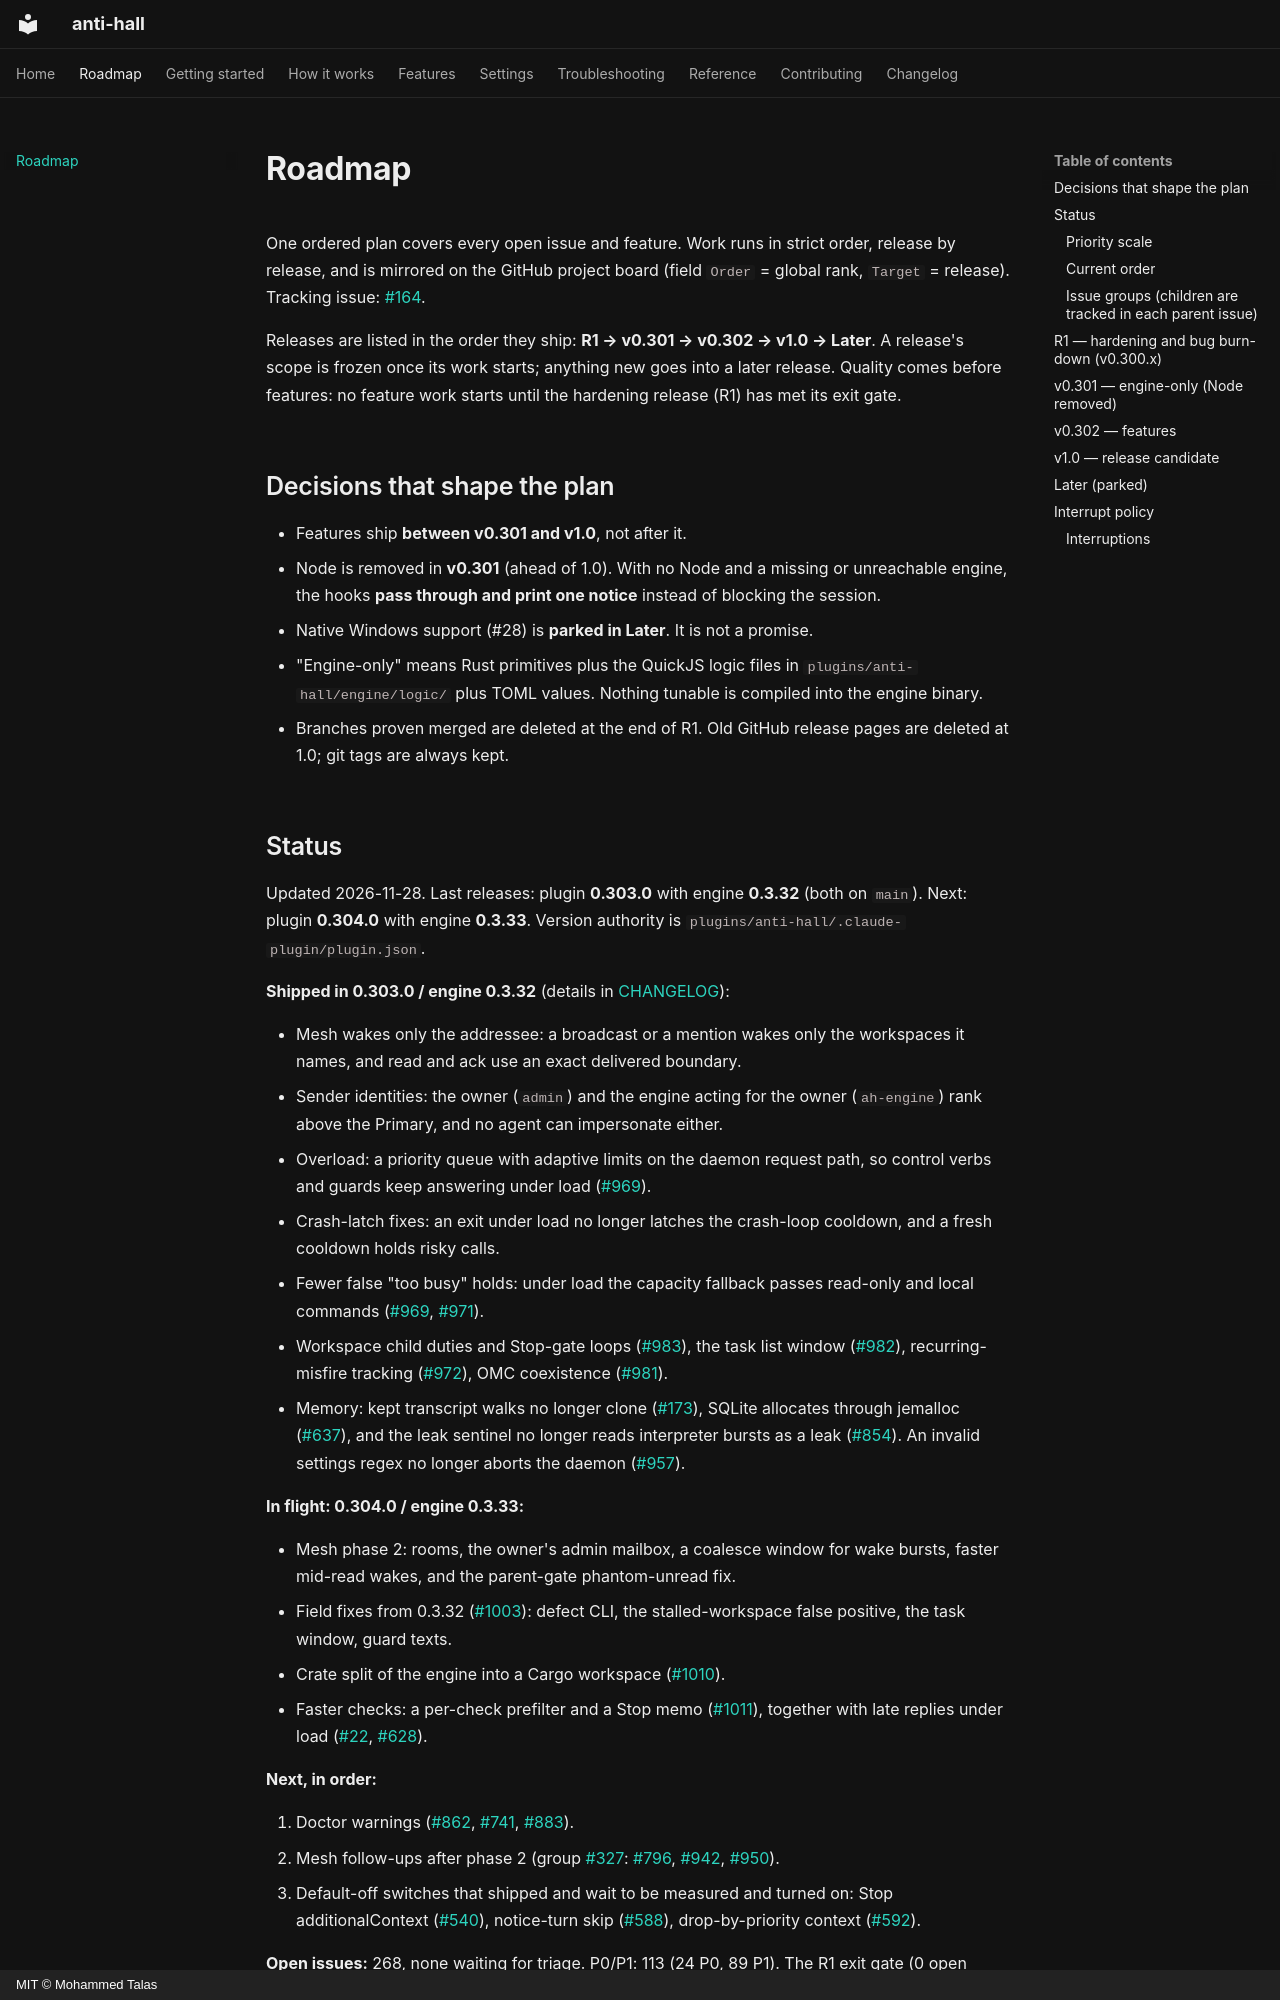

repository: talas9/anti-hall · page: ROADMAP/index.html · generator: mkdocs · copyright: MIT © Mohammed Talas

# Roadmap

One ordered plan covers every open issue and feature. Work runs in strict order, release by release, and is mirrored on the GitHub project board (field `Order` = global rank, `Target` = release). Tracking issue: [#164](https://github.com/talas9/anti-hall/issues/164).

Releases are listed in the order they ship: **R1 → v0.301 → v0.302 → v1.0 → Later**. A release's scope is frozen once its work starts; anything new goes into a later release. Quality comes before features: no feature work starts until the hardening release (R1) has met its exit gate.

## Decisions that shape the plan

- Features ship **between v0.301 and v1.0**, not after it.
- Node is removed in **v0.301** (ahead of 1.0). With no Node and a missing or unreachable engine, the hooks **pass through and print one notice** instead of blocking the session.
- Native Windows support (#28) is **parked in Later**. It is not a promise.
- "Engine-only" means Rust primitives plus the QuickJS logic files in `plugins/anti-hall/engine/logic/` plus TOML values. Nothing tunable is compiled into the engine binary.
- Branches proven merged are deleted at the end of R1. Old GitHub release pages are deleted at 1.0; git tags are always kept.
